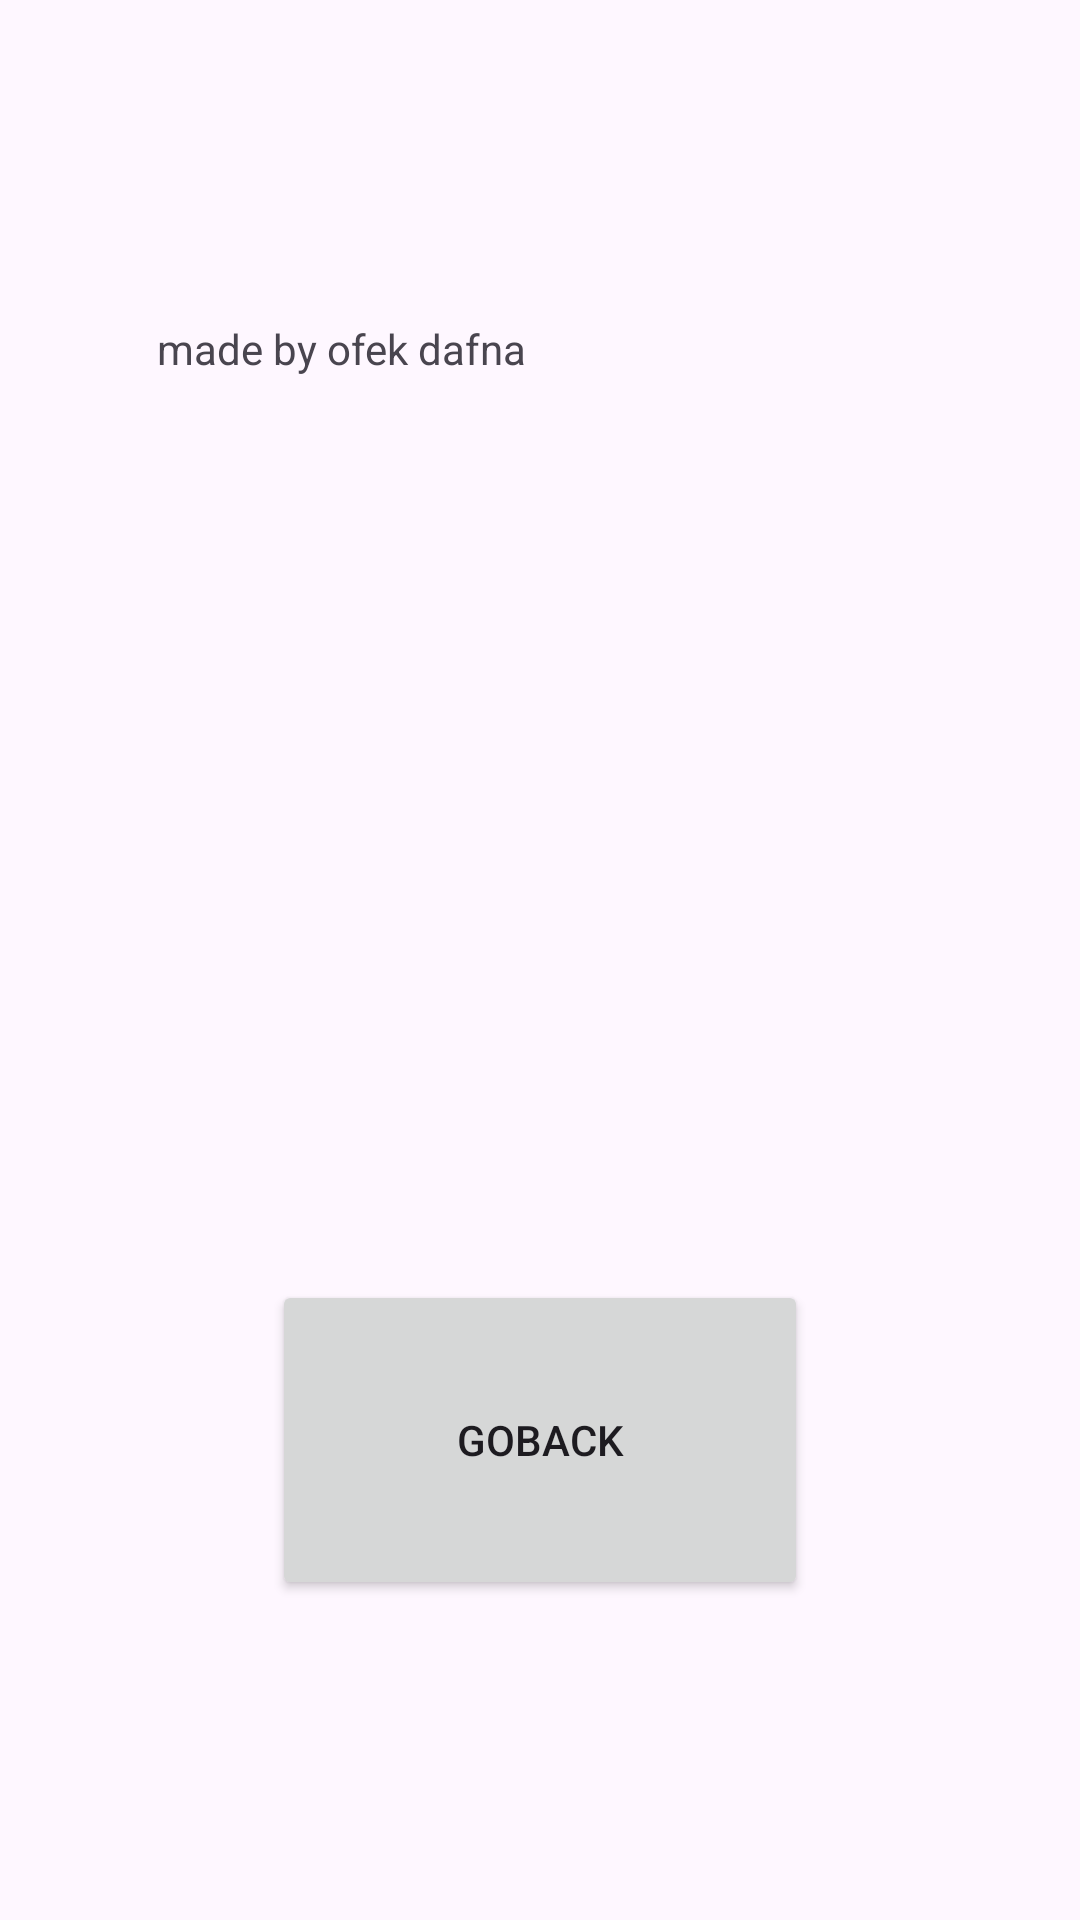

Reconstruct the res/layout file that produces this screen, plus the resources it refers to.
<!-- AndroidManifest.xml: application theme Theme.RawFile_Ex11021 -->
<!-- res/layout/activity_credits_screen.xml -->
<?xml version="1.0" encoding="utf-8"?>
<LinearLayout xmlns:android="http://schemas.android.com/apk/res/android"
    xmlns:app="http://schemas.android.com/apk/res-auto"
    xmlns:tools="http://schemas.android.com/tools"
    android:id="@+id/main"
    android:layout_width="match_parent"
    android:layout_height="match_parent"
    android:orientation="vertical"
    tools:context=".creditsScreen">

    <Space
        android:layout_width="match_parent"
        android:layout_height="wrap_content"
        android:layout_weight="1" />

    <LinearLayout
        android:layout_width="match_parent"
        android:layout_height="wrap_content"
        android:layout_weight="2"
        android:orientation="horizontal">

        <Space
            android:layout_width="wrap_content"
            android:layout_height="wrap_content"
            android:layout_weight="2" />

        <TextView
            android:id="@+id/textView"
            android:layout_width="wrap_content"
            android:layout_height="match_parent"
            android:layout_weight="5"
            android:text="made by ofek dafna" />

        <Space
            android:layout_width="wrap_content"
            android:layout_height="wrap_content"
            android:layout_weight="2" />
    </LinearLayout>

    <Space
        android:layout_width="match_parent"
        android:layout_height="wrap_content"
        android:layout_weight="1" />

    <LinearLayout
        android:layout_width="match_parent"
        android:layout_height="wrap_content"
        android:layout_weight="1"
        android:orientation="horizontal">

        <Space
            android:layout_width="wrap_content"
            android:layout_height="wrap_content"
            android:layout_weight="2" />

        <Button
            android:id="@+id/button"
            android:layout_width="wrap_content"
            android:layout_height="match_parent"
            android:layout_weight="2"
            android:onClick="goBack"
            android:text="goBack" />

        <Space
            android:layout_width="wrap_content"
            android:layout_height="wrap_content"
            android:layout_weight="2" />
    </LinearLayout>

    <Space
        android:layout_width="match_parent"
        android:layout_height="wrap_content"
        android:layout_weight="1" />
</LinearLayout>
<!-- resources referenced by this layout -->
<resources>
  <style name="Theme.RawFile_Ex11021" parent="Base.Theme.RawFile_Ex11021" />
  <style name="Base.Theme.RawFile_Ex11021" parent="Theme.Material3.DayNight.NoActionBar">
          
          
      </style>
</resources>
